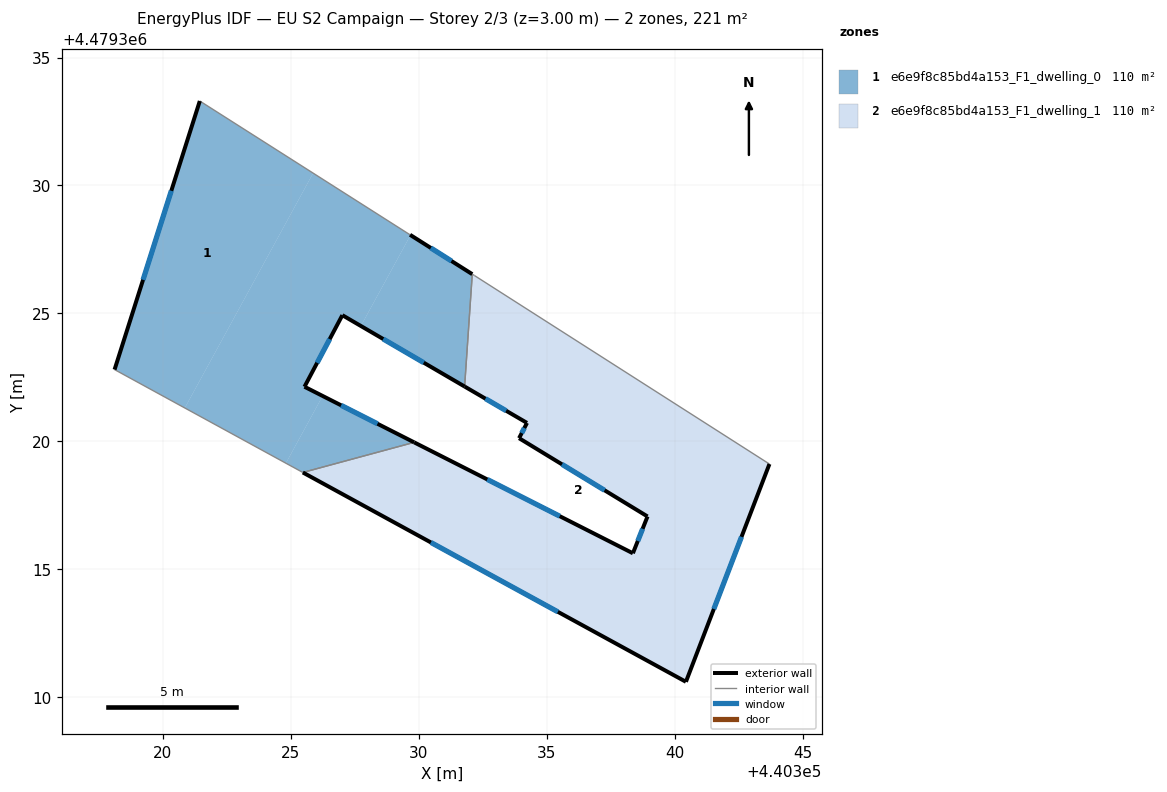
=== STOREY PLAN SPEC (per zone: floor XY polygon, exterior-wall plan segments, windows/doors) ===
zone 1: e6e9f8c85bd4a153_F1_dwelling_0  (110.3 m²)
  floor: (440325.87, 4479330.48) (440320.86, 4479321.30) (440318.11, 4479322.80) (440321.44, 4479333.30)
  floor: (440329.66, 4479328.07) (440329.68, 4479328.06) (440327.74, 4479324.51) (440327.01, 4479324.93) (440325.53, 4479322.13) (440326.24, 4479321.77) (440324.81, 4479319.15) (440320.86, 4479321.30) (440325.87, 4479330.48)
  floor: (440329.82, 4479319.96) (440325.47, 4479318.78) (440324.81, 4479319.15) (440326.24, 4479321.77)
  floor: (440332.09, 4479326.53) (440331.79, 4479322.14) (440327.74, 4479324.51) (440329.68, 4479328.06)
  exterior wall: (440332.09, 4479326.53) – (440329.66, 4479328.07)  [2.9 m]
    window: (440331.28, 4479327.05) – (440330.47, 4479327.56)  [0.9 m²]
  exterior wall: (440327.01, 4479324.93) – (440331.79, 4479322.14)  [5.5 m]
    window: (440328.61, 4479324.00) – (440330.19, 4479323.07)  [1.8 m²]
  exterior wall: (440325.53, 4479322.13) – (440327.01, 4479324.93)  [3.2 m]
    window: (440326.03, 4479323.07) – (440326.52, 4479324.00)  [1.0 m²]
  exterior wall: (440329.82, 4479319.96) – (440325.53, 4479322.13)  [4.8 m]
    window: (440328.39, 4479320.69) – (440326.97, 4479321.41)  [1.6 m²]
  exterior wall: (440321.44, 4479333.30) – (440318.11, 4479322.80)  [11.0 m]
    window: (440320.33, 4479329.79) – (440319.22, 4479326.31)  [3.6 m²]
  interior walls: 4
zone 2: e6e9f8c85bd4a153_F1_dwelling_1  (110.3 m²)
  floor: (440343.70, 4479319.11) (440340.44, 4479310.60) (440325.47, 4479318.78) (440329.82, 4479319.96) (440338.37, 4479315.62) (440338.94, 4479317.06) (440333.92, 4479320.12) (440334.23, 4479320.72) (440331.79, 4479322.14) (440332.09, 4479326.53) (440332.18, 4479326.48)
  exterior wall: (440325.47, 4479318.78) – (440340.44, 4479310.60)  [17.1 m]
    window: (440330.47, 4479316.05) – (440335.44, 4479313.34)  [5.6 m²]
  exterior wall: (440338.37, 4479315.62) – (440329.82, 4479319.96)  [9.6 m]
    window: (440335.51, 4479317.07) – (440332.68, 4479318.51)  [3.2 m²]
  exterior wall: (440338.94, 4479317.06) – (440338.37, 4479315.62)  [1.5 m]
    window: (440338.75, 4479316.58) – (440338.56, 4479316.11)  [0.5 m²]
  exterior wall: (440333.92, 4479320.12) – (440338.94, 4479317.06)  [5.9 m]
    window: (440335.60, 4479319.10) – (440337.26, 4479318.09)  [1.9 m²]
  exterior wall: (440334.23, 4479320.72) – (440333.92, 4479320.12)  [0.7 m]
    window: (440334.13, 4479320.52) – (440334.02, 4479320.32)  [0.2 m²]
  exterior wall: (440331.79, 4479322.14) – (440334.23, 4479320.72)  [2.8 m]
    window: (440332.61, 4479321.67) – (440333.41, 4479321.20)  [0.9 m²]
  exterior wall: (440340.44, 4479310.60) – (440343.70, 4479319.11)  [9.1 m]
    window: (440341.53, 4479313.45) – (440342.61, 4479316.27)  [3.0 m²]
  interior walls: 4

=== DERIVED (storey summary) ===
Building: EU S2 Campaign
Storey: 2 of 3  (floor level z = 3.00 m)
Storey gross floor area: 220.7 m²
Zones on this storey: 2
  - e6e9f8c85bd4a153_F1_dwelling_0: floor 110.3 m²; exterior wall 27.4 m (82.2 m²); 5 window(s) 9.0 m²; WWR 11.0%
  - e6e9f8c85bd4a153_F1_dwelling_1: floor 110.3 m²; exterior wall 46.7 m (140.0 m²); 7 window(s) 15.4 m²; WWR 11.0%
Zone adjacency (shared interzone walls):
  - e6e9f8c85bd4a153_F1_dwelling_0 ↔ e6e9f8c85bd4a153_F1_dwelling_1